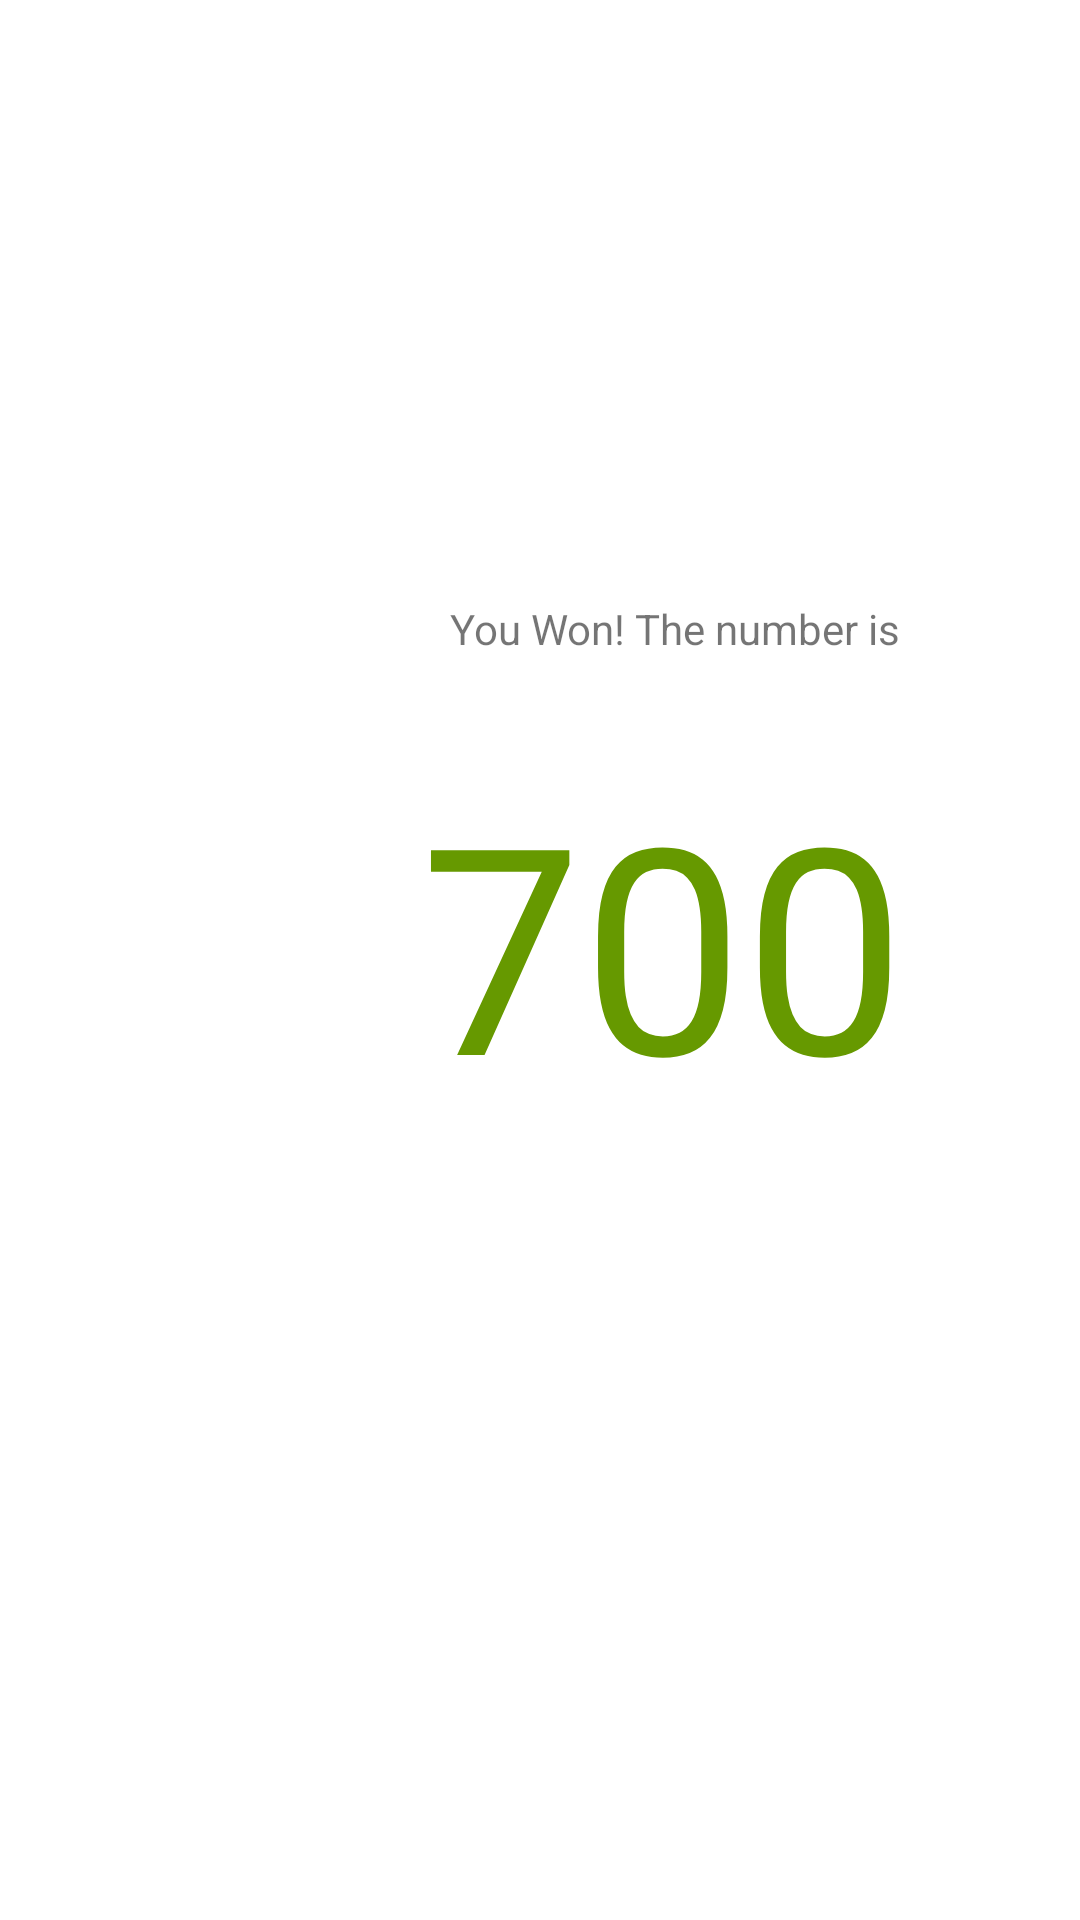

Layout XML and referenced resources for this Android screen:
<!-- AndroidManifest.xml: application theme Theme.MyAssignmentguess -->
<!-- res/layout/activity_end_game.xml -->
<?xml version="1.0" encoding="utf-8"?>
<androidx.constraintlayout.widget.ConstraintLayout xmlns:android="http://schemas.android.com/apk/res/android"
    xmlns:app="http://schemas.android.com/apk/res-auto"
    xmlns:tools="http://schemas.android.com/tools"
    android:layout_width="match_parent"
    android:layout_height="match_parent"
    tools:context=".EndGameActivity">

    <TextView
        android:id="@+id/won"
        android:layout_width="wrap_content"
        android:layout_height="wrap_content"
        android:layout_marginStart="150dp"
        android:layout_marginTop="200dp"
        android:text="You Won! The number is"
        app:layout_constraintStart_toStartOf="parent"
        app:layout_constraintTop_toTopOf="parent" />

    <TextView
        android:id="@+id/wonno"
        android:layout_width="wrap_content"
        android:layout_height="wrap_content"
        android:layout_marginStart="140dp"
        android:layout_marginTop="250dp"
        android:text="700"
        android:textColor="@android:color/holo_green_dark"
        android:textSize="96sp"
        app:layout_constraintStart_toStartOf="parent"
        app:layout_constraintTop_toTopOf="parent" />
</androidx.constraintlayout.widget.ConstraintLayout>
<!-- resources referenced by this layout -->
<resources>
  <style name="Theme.MyAssignmentguess" parent="Theme.MaterialComponents.DayNight.DarkActionBar">
          
          <item name="colorPrimary">@color/purple_500</item>
          <item name="colorPrimaryVariant">@color/purple_700</item>
          <item name="colorOnPrimary">@color/white</item>
          
          <item name="colorSecondary">@color/teal_200</item>
          <item name="colorSecondaryVariant">@color/teal_700</item>
          <item name="colorOnSecondary">@color/black</item>
          
          <item name="android:statusBarColor" tools:targetApi="l">?attr/colorPrimaryVariant</item>
          
      </style>
  <!-- not gathered from this repository: default colours our renderer supplied (Android Studio template values) -->
  <color name="purple_500">#FF6200EE</color>
  <color name="purple_700">#FF3700B3</color>
  <color name="teal_200">#FF03DAC5</color>
  <color name="teal_700">#FF018786</color>
  <color name="black">#FF000000</color>
  <color name="white">#FFFFFFFF</color>
</resources>
